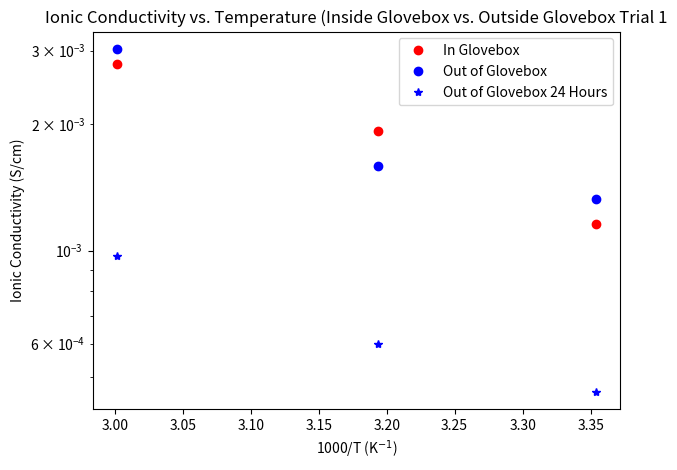

This chart was generated by the following Python code:
import matplotlib.pyplot as plt
import numpy as np
import pandas as pd

# EIS_Blocking_Results_7_18.py

Temp_array = np.array([25, 40, 60])
inv_Temp_array = 1000/(Temp_array+273.15)

in_GB = np.array([1.16, 1.93, 2.79])*1e-3
out_GB = np.array([1.33, 1.59, 3.03])*1e-3
out_GB_24 = np.array([0.46, 0.60, 0.97])*1e-3

fig, ax1 = plt.subplots()

ax1.set_xlabel('1000/T (K$^{-1}$)')
ax1.set_ylabel('Ionic Conductivity (S/cm)')
plt.yscale('log')
ax1.plot(inv_Temp_array, in_GB, 'o', label='In Glovebox', color='red')
ax1.plot(inv_Temp_array, out_GB, 'o', label='Out of Glovebox', color='blue')
ax1.plot(inv_Temp_array, out_GB_24, '*', label='Out of Glovebox 24 Hours', color='blue')

#plt.grid()
plt.legend()
plt.title('Ionic Conductivity vs. Temperature (Inside Glovebox vs. Outside Glovebox Trial 1')
fig.tight_layout()  # otherwise the right y-label is slightly clipped
plt.show()

if __name__ == '__main__':
    pass

